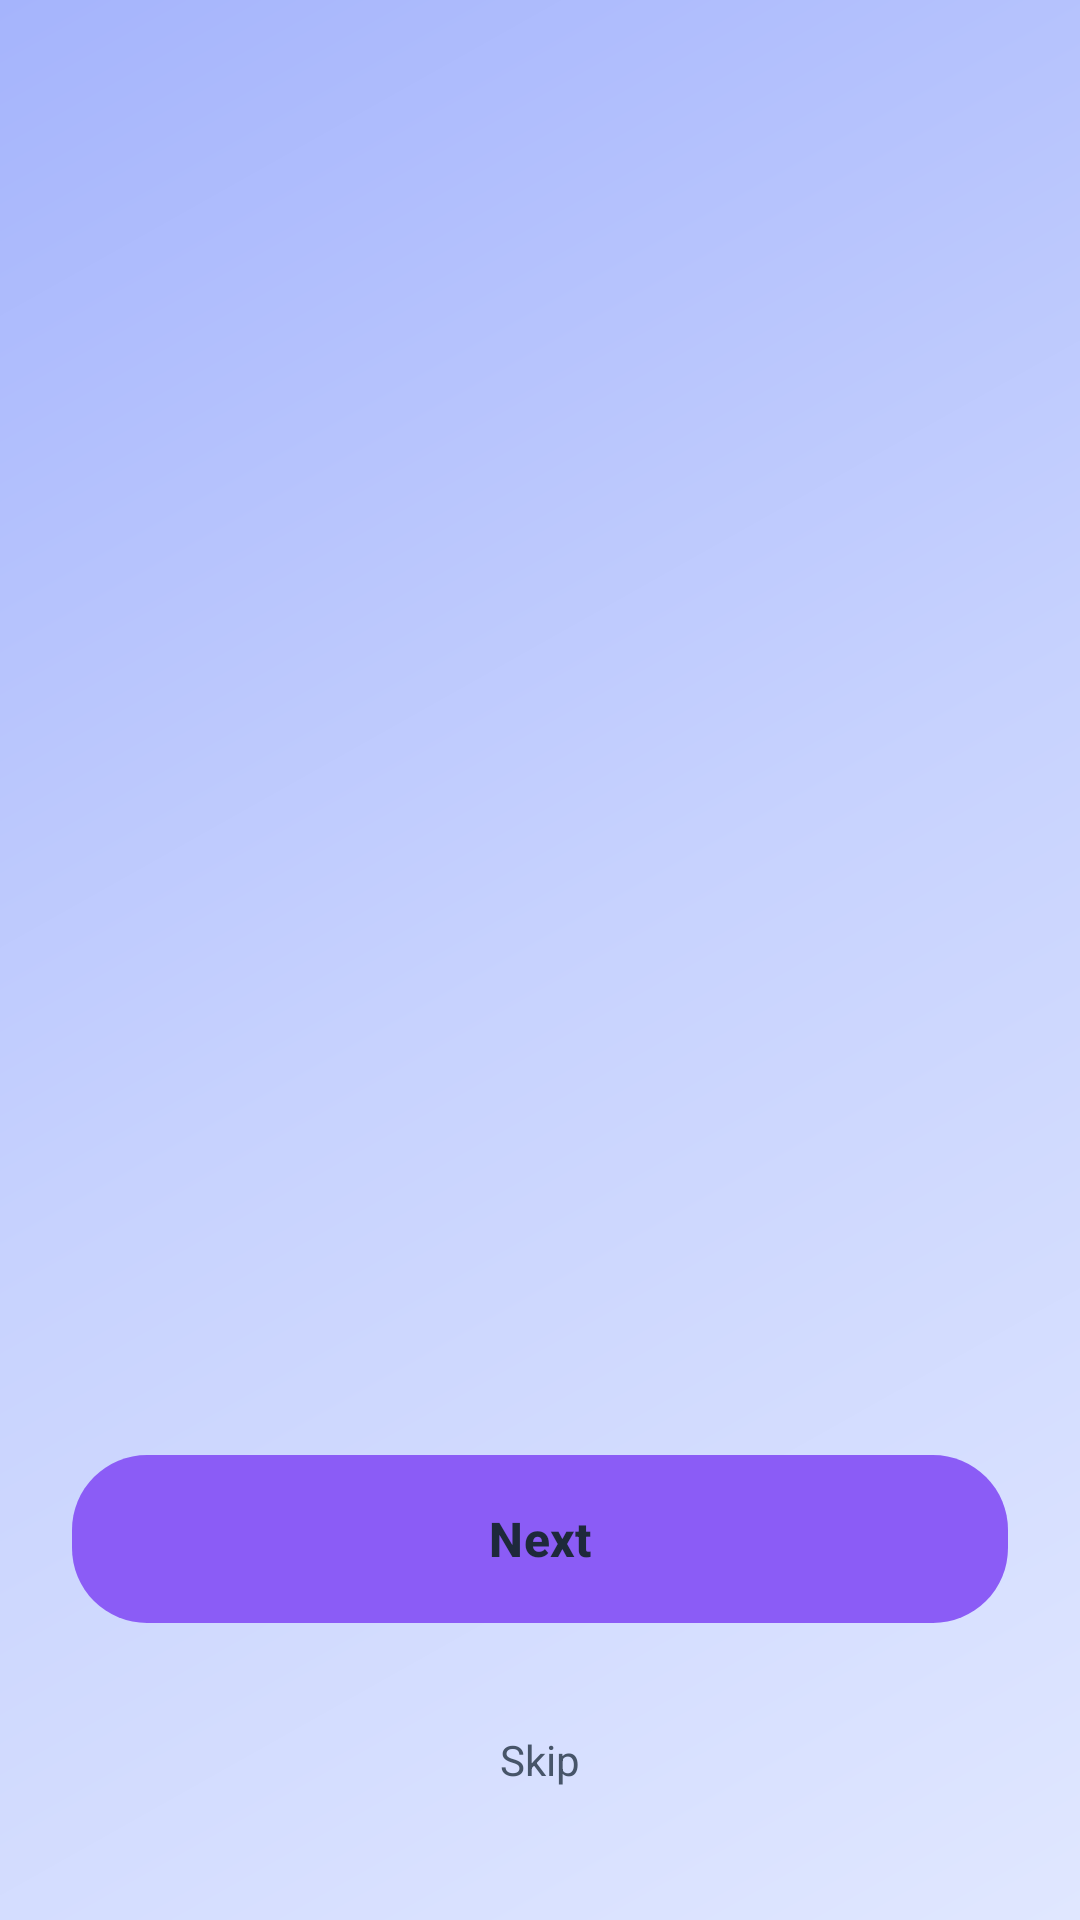

The Android layout XML behind this screen, and the referenced resources:
<!-- AndroidManifest.xml: activity theme Theme.ZenFlow.NoActionBar -->
<!-- res/layout/activity_onboarding.xml -->
<?xml version="1.0" encoding="utf-8"?>
<androidx.constraintlayout.widget.ConstraintLayout xmlns:android="http://schemas.android.com/apk/res/android"
    xmlns:app="http://schemas.android.com/apk/res-auto"
    android:layout_width="match_parent"
    android:layout_height="match_parent"
    android:background="@drawable/gradient_background">

    <androidx.viewpager2.widget.ViewPager2
        android:id="@+id/viewPager"
        android:layout_width="0dp"
        android:layout_height="0dp"
        android:layout_marginBottom="100dp"
        app:layout_constraintBottom_toTopOf="@+id/btnNext"
        app:layout_constraintEnd_toEndOf="parent"
        app:layout_constraintStart_toStartOf="parent"
        app:layout_constraintTop_toTopOf="parent" />













    <Button
        android:id="@+id/btnNext"
        android:layout_width="0dp"
        android:layout_height="56dp"
        android:layout_marginStart="24dp"
        android:layout_marginEnd="24dp"
        android:layout_marginBottom="24dp"
        android:background="@drawable/button_gradient"
        android:text="Next"
    android:textColor="@color/text_primary"
        android:textSize="16sp"
        android:textStyle="bold"
        android:elevation="8dp"
        app:layout_constraintBottom_toTopOf="@+id/btnSkip"
        app:layout_constraintEnd_toEndOf="parent"
        app:layout_constraintStart_toStartOf="parent" />

    <TextView
        android:id="@+id/btnSkip"
        android:layout_width="wrap_content"
        android:layout_height="wrap_content"
        android:layout_marginBottom="32dp"
        android:text="Skip"
    android:textColor="@color/text_secondary"
        android:textSize="14sp"
        android:padding="12dp"
        app:layout_constraintBottom_toBottomOf="parent"
        app:layout_constraintEnd_toEndOf="parent"
        app:layout_constraintStart_toStartOf="parent" />

</androidx.constraintlayout.widget.ConstraintLayout>
<!-- resources referenced by this layout -->
<resources>
  <color name="primary_purple">#8B5CF6</color>
  <color name="text_primary">#1E293B</color>
  <color name="text_secondary">#475569</color>
  <!-- drawable button_gradient (drawable) -->
  <?xml version="1.0" encoding="utf-8"?>
  <shape xmlns:android="http://schemas.android.com/apk/res/android"
      android:shape="rectangle">
      <gradient
          android:startColor="@color/primary_blue"
          android:endColor="@color/primary_purple"
          android:angle="45" />
      <corners android:radius="25dp" />
  </shape>
  <!-- drawable gradient_background (drawable) -->
  <?xml version="1.0" encoding="utf-8"?>
  <shape xmlns:android="http://schemas.android.com/apk/res/android"
      android:shape="rectangle">
      <gradient
          android:startColor="@color/gradient_start"
          android:centerColor="@color/gradient_middle"
          android:endColor="@color/gradient_end"
          android:angle="135" />
  </shape>
  <style name="Theme.ZenFlow.NoActionBar">
          <item name="windowActionBar">false</item>
          <item name="windowNoTitle">true</item>
          <item name="android:statusBarColor">@android:color/transparent</item>
          
          <item name="android:windowLightStatusBar" tools:targetApi="m">true</item>
      </style>
  <color name="primary_blue">#6366F1</color>
  <color name="gradient_start">#E0E7FF</color>
  <color name="gradient_middle">#C7D2FE</color>
  <color name="gradient_end">#A5B4FC</color>
</resources>
